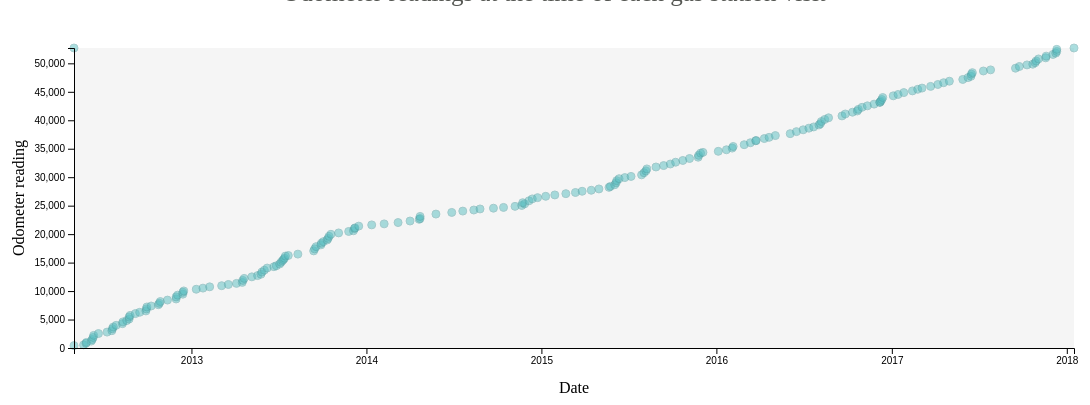
D3 v4 page, settled after 480 driven frames (8 s of simulated time); the page loaded 1 data file(s).


// ── js/timeseries1a.js
// Shorthand for $( document ).ready()
$(function() {

    // Set up the scales, padding, and buffer ratios
    // var page_margin = {"top": 40, "right": 100, "bottom": 40, "left": 100};
    var graph_margin = {"top": 40, "right": 100, "bottom": 60, "left": 100};
    var width = 1200 - graph_margin.left - graph_margin.right;
    var height = 400 - graph_margin.top - graph_margin.bottom;

    // resize & place the svg for the time series graph
    var timeseriesSVG = d3.select("#timeseries")
        .attr("width", width + graph_margin.left + graph_margin.right)
        .attr("height", height + graph_margin.top + graph_margin.bottom)
      ;

  // This is the element the points and axes will be appended to
    var graphingArea = timeseriesSVG
        .append("g")
        .attr("transform", "translate(" + graph_margin.left + "," + graph_margin.top + ")");

    // visualize the graphing area
    graphingArea.append("rect")
        .style("fill","#f5f5f5")
        .attr("width",width)
        .attr("height",height)
        .attr("class", "canvas");

    // get the data
    d3.csv("data/2012_Toyota_Corolla_Celia.csv", function(error, data) {
        // console.log(data);

        // set up the x axis scale as a time scale
        // requires that the json array be sorted chronologically by date
        var dateFormatter = function(date) {
            return d3.timeParse("%m-%d-%y")(date);
        }
        var mindate = dateFormatter(data[0].Date),
            maxdate = dateFormatter(data[data.length-1].Date);
        var timeScale = d3.scaleTime()
            .domain([mindate,maxdate])
            .range([0, width]);
        // console.log(timeScale(data[0].Date))

        // y axes scale options
        // TODO: encapsulate three graphing views as single object/class
        // (scales, axes label names, what variable to call within d)
        var ODO_scale = d3.scaleLinear()
            .domain([0, d3.max(data, function(d,i) {
                return +d.ODO;  })  ])
            .range([height, 0]);
        var gallons_scale = d3.scaleLinear()
            .domain([0, d3.max(data, function(d,i) {
                return +d.gallons;  })   ])
            .range([height,0]);
        var cost_scale = d3.scaleLinear()
            .domain([0, d3.max(data, function(d,i) {
                return +d.dollars_per_gal;  })   ])
            .range([height,0]);

        // create points on the graph
        graphingArea.selectAll("path.ODO")
            .data(data)
            .enter()
            .append("path")
            .attr("class", "ODO")
            .attr("d", d3.symbol().type(d3.symbolCircle).size(50)) // choose more dynamically based on width and heigth (maybe width/6)
            .style("opacity", .5)
            .attr("transform", function(d,i) {
                return "translate("
                    + timeScale(dateFormatter(d.Date))     + "," +
                    + ODO_scale(d.ODO)         + ")";
                    // + gallons_scale(d.gallons)             + ")";
                    // + cost_scale(d.dollars_per_gal)        + ")";
            })
            // add details with hover effects
            .on("mouseover", function(d) {
                var tooltip = graphingArea.append("g")
                    .attr("class", "tooltip")
                tooltip.transition()
                    .duration(200)
                    .style("opacity", .9)
                    .attr("transform", "translate("
                            + (timeScale(dateFormatter(d.Date))-30)     + "," // dynamically half of width of tooltip
                            + (ODO_scale(d.ODO)-40)             + ")"); // move it vertically by tooltip height + 10
                tooltip.append("rect")
                            .attr("class", "tooltip-bkg");
                // append two text lines: one for date and one for
                // associated y data value
                tooltip.append("text")
                    .html(d.Date)
                    .attr("transform", "translate(30,12)") // dynamically based on tooltip size
                tooltip.append("text")
                    .html(d.ODO)
                    .attr("transform", "translate(30,23)");// dynamically based on tooltip size
                })
            .on("mouseout", function(d) {
                var tooltip = graphingArea.selectAll(".tooltip");
                tooltip.transition()
                    .duration(500)
                    .style("opacity", 0);
                // remove so html remains unburdened with the weight of
                // a million tooltip info
                tooltip.selectAll("rect").remove();
                tooltip.selectAll("text").remove();
            });

        // label the x axis at the bottom of the figure
        var xAxis = d3.axisBottom(timeScale);
        graphingArea.append("g")
              .attr("class", "x axis")
              .attr("transform", "translate(0," + height + ")")
              .call(xAxis);

        // label the y axis at the left of the figure
        var yAxis = d3.axisLeft(ODO_scale);
        graphingArea.append("g")
            .attr("class", "y axis")
            .attr("transform", "translate(0,0)")
            .call(yAxis);

        // now add titles to the axes
        timeseriesSVG.append("text")
            .attr("text-anchor", "middle")  // this makes it easy to centre the text as the transform is applied to the anchor
            .attr("transform", "translate("
                + (graph_margin.left)/2 + ","
                + (height/2 + graph_margin.top)+")rotate(-90)")
                // text is drawn off the screen top left, move down and out and rotate
            .text("Odometer reading");
        timeseriesSVG.append("text")
            .attr("text-anchor", "middle")  // this makes it easy to centre the text as the transform is applied to the anchor
            .attr("transform", "translate("
                + (width/2 + graph_margin.left) +","
                + (height + graph_margin.top + 3*graph_margin.bottom/4)+")")  // centre below axis
            .text("Date");
    });
});


### data: data/2012_Toyota_Corolla_Celia.csv
Date, ODO, dollars_per_gal, gallons
05-01-12, 426, 3.599, 8.463
05-21-12, 550, 3.739, 7.223
05-26-12, 819, 3.559, 5.62
05-27-12, 978, 3.519, 7.396
06-06-12, 1211, 3.439, 8.107
06-08-12, 1496, 3.459, 8.829
06-10-12, 1850, 3.559, 10.14
06-11-12, 2214, 3.279, 9.444
06-21-12, 2540, 3.299, 11.45
07-09-12, 2793, 3.239, 8.754
07-19-12, 3040, 3.399, 7.604
07-20-12, 3386, 3.499, 10
07-22-12, 3693, 3.459, 9.257
07-28-12, 3980, 3.399, 8.643
08-10-12, 4273, 3.499, 10.01
08-11-12, 4590, 3.699, 9.463
08-19-12, 4817, 3.709, 7.011
08-24-12, 5091, 3.659, 8.92
08-24-12, 5439, 3.649, 9.844
08-26-12, 5726, 3.649, 8.497
09-06-12, 6040, 3.699, 10.23
09-15-12, 6271, 3.859, 8.855
09-28-12, 6516, 3.759, 9.805
09-29-12, 6870, 3.159, 11.06
09-30-12, 7206, 4.099, 6.831
10-09-12, 7377, 3.719, 9.594
10-24-12, 7601, 3.539, 9.111
10-26-12, 7846, 3.769, 6.898
10-28-12, 8159, 3.719, 9.573
11-12-12, 8417, 3.659, 9.301
11-30-12, 8611, 3.439, 8.145
11-30-12, 8970, 3.599, 11.19
12-03-12, 9287, 3.599, 10.42
12-14-12, 9454, 3.339, 6.712
12-14-12, 9789, 3.459, 9.836
12-16-12, 10024, 3.359, 7.149
01-11-13, 10323, 3.359, 10.45
01-25-13, 10518, 3.259, 9.767
02-08-13, 10743, 3.519, 7.757
03-05-13, 10945, 3.539, 9.624
03-19-13, 11159, 3.499, 8.358
04-05-13, 11350, 3.399, 8.237
04-17-13, 11525, 3.299, 6.972
04-18-13, 11874, 3.599, 10.17
04-21-13, 12226, 3.179, 10.68
05-07-13, 12497, 3.259, 9.742
05-19-13, 12717, 3.559, 8.321
05-26-13, 12959, 3.499, 8.745
05-28-13, 13338, 3.599, 11.18
06-02-13, 13667, 3.559, 11
06-08-13, 14044, 3.319, 10.51
06-22-13, 14279, 3.319, 9.038
06-27-13, 14443, 3.319, 6.711
07-04-13, 14749, 3.519, 9.948
07-07-13, 15053, 3.519, 8.951
07-10-13, 15336, 3.259, 7.994
07-12-13, 15542, 3.499, 6.007
07-14-13, 15770, 3.469, 7.422
07-16-13, 16144, 3.419, 5.683
07-22-13, 16251, 3.619, 9.029
... 133 more rows